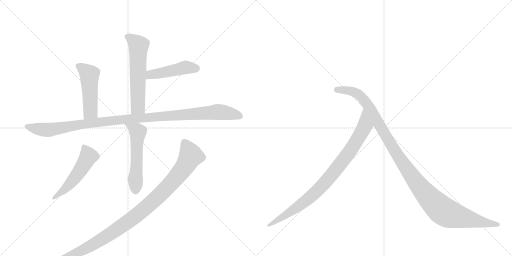
t = 0.00 s
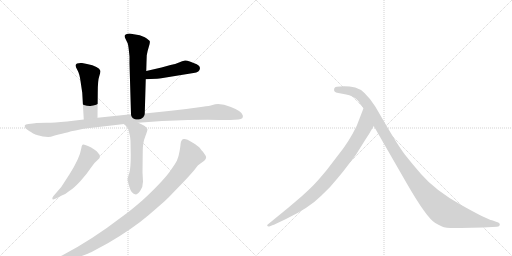
t = 1.56 s
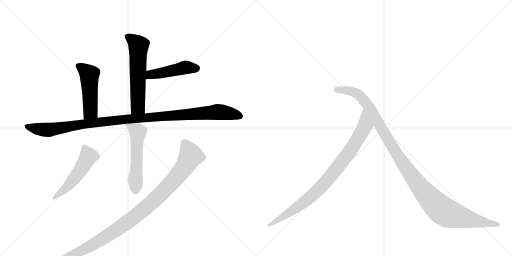
t = 3.13 s
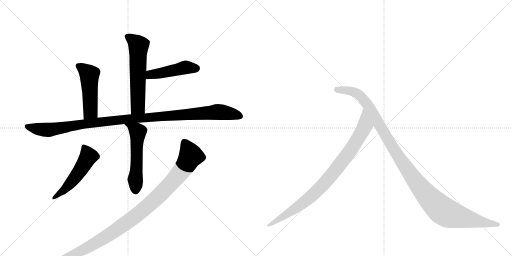
t = 4.69 s
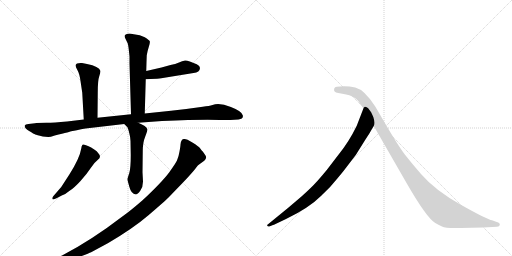
t = 6.25 s
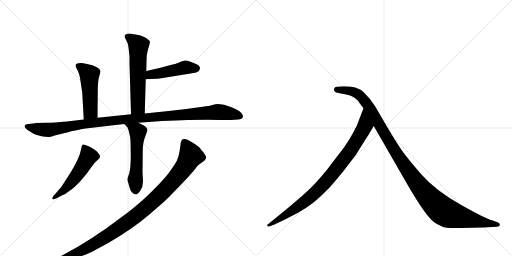
t = 7.82 s

The animated SVG that drew these frames (rendered in a browser with its animation timeline set to each time). Animation: 9 CSS @keyframes rules; one cycle of 7.82 s.

<svg version="1.1" viewBox="0 0 2048 1024" xmlns="http://www.w3.org/2000/svg">
  <g stroke="lightgray" stroke-dasharray="1,1" stroke-width="1" transform="scale(4, 4)">
    <line x1="0" y1="0" x2="256" y2="256"></line>
    <line x1="256" y1="0" x2="0" y2="256"></line>
    <line x1="128" y1="0" x2="128" y2="256"></line>
    <line x1="0" y1="128" x2="256" y2="128"></line>
    <line x1="256" y1="0" x2="512" y2="256"></line>
    <line x1="512" y1="0" x2="256" y2="256"></line>
    <line x1="384" y1="0" x2="384" y2="256"></line>
    <line x1="256" y1="128" x2="512" y2="128"></line>
  </g>
<g transform="scale(1, -1) translate(0, -850)">
   <style type="text/css">
    @keyframes keyframes0 {
      from {
       stroke: black;
       stroke-dashoffset: 592;
       stroke-width: 128;
       }
       66% {
       animation-timing-function: step-end;
       stroke: black;
       stroke-dashoffset: 0;
       stroke-width: 128;
       }
       to {
       stroke: black;
       stroke-width: 1024;
       }
       }
       #make-me-a-hanzi-animation-0 {
         animation: keyframes0 0.731771s both;
         animation-delay: 0.000000s;
         animation-timing-function: linear;
       }
    @keyframes keyframes1 {
      from {
       stroke: black;
       stroke-dashoffset: 465;
       stroke-width: 128;
       }
       60% {
       animation-timing-function: step-end;
       stroke: black;
       stroke-dashoffset: 0;
       stroke-width: 128;
       }
       to {
       stroke: black;
       stroke-width: 1024;
       }
       }
       #make-me-a-hanzi-animation-1 {
         animation: keyframes1 0.628418s both;
         animation-delay: 0.731771s;
         animation-timing-function: linear;
       }
    @keyframes keyframes2 {
      from {
       stroke: black;
       stroke-dashoffset: 493;
       stroke-width: 128;
       }
       62% {
       animation-timing-function: step-end;
       stroke: black;
       stroke-dashoffset: 0;
       stroke-width: 128;
       }
       to {
       stroke: black;
       stroke-width: 1024;
       }
       }
       #make-me-a-hanzi-animation-2 {
         animation: keyframes2 0.651204s both;
         animation-delay: 1.360189s;
         animation-timing-function: linear;
       }
    @keyframes keyframes3 {
      from {
       stroke: black;
       stroke-dashoffset: 1114;
       stroke-width: 128;
       }
       78% {
       animation-timing-function: step-end;
       stroke: black;
       stroke-dashoffset: 0;
       stroke-width: 128;
       }
       to {
       stroke: black;
       stroke-width: 1024;
       }
       }
       #make-me-a-hanzi-animation-3 {
         animation: keyframes3 1.156576s both;
         animation-delay: 2.011393s;
         animation-timing-function: linear;
       }
    @keyframes keyframes4 {
      from {
       stroke: black;
       stroke-dashoffset: 551;
       stroke-width: 128;
       }
       64% {
       animation-timing-function: step-end;
       stroke: black;
       stroke-dashoffset: 0;
       stroke-width: 128;
       }
       to {
       stroke: black;
       stroke-width: 1024;
       }
       }
       #make-me-a-hanzi-animation-4 {
         animation: keyframes4 0.698405s both;
         animation-delay: 3.167969s;
         animation-timing-function: linear;
       }
    @keyframes keyframes5 {
      from {
       stroke: black;
       stroke-dashoffset: 516;
       stroke-width: 128;
       }
       63% {
       animation-timing-function: step-end;
       stroke: black;
       stroke-dashoffset: 0;
       stroke-width: 128;
       }
       to {
       stroke: black;
       stroke-width: 1024;
       }
       }
       #make-me-a-hanzi-animation-5 {
         animation: keyframes5 0.669922s both;
         animation-delay: 3.866374s;
         animation-timing-function: linear;
       }
    @keyframes keyframes6 {
      from {
       stroke: black;
       stroke-dashoffset: 1077;
       stroke-width: 128;
       }
       78% {
       animation-timing-function: step-end;
       stroke: black;
       stroke-dashoffset: 0;
       stroke-width: 128;
       }
       to {
       stroke: black;
       stroke-width: 1024;
       }
       }
       #make-me-a-hanzi-animation-6 {
         animation: keyframes6 1.126465s both;
         animation-delay: 4.536296s;
         animation-timing-function: linear;
       }
    @keyframes keyframes7 {
      from {
       stroke: black;
       stroke-dashoffset: 882;
       stroke-width: 128;
       }
       74% {
       animation-timing-function: step-end;
       stroke: black;
       stroke-dashoffset: 0;
       stroke-width: 128;
       }
       to {
       stroke: black;
       stroke-width: 1024;
       }
       }
       #make-me-a-hanzi-animation-7 {
         animation: keyframes7 0.967773s both;
         animation-delay: 5.662760s;
         animation-timing-function: linear;
       }
    @keyframes keyframes8 {
      from {
       stroke: black;
       stroke-dashoffset: 1149;
       stroke-width: 128;
       }
       79% {
       animation-timing-function: step-end;
       stroke: black;
       stroke-dashoffset: 0;
       stroke-width: 128;
       }
       to {
       stroke: black;
       stroke-width: 1024;
       }
       }
       #make-me-a-hanzi-animation-8 {
         animation: keyframes8 1.185059s both;
         animation-delay: 6.630534s;
         animation-timing-function: linear;
       }
</style>
<path d="M 579 396 L 583 533 L 585 566 L 586 602 L 587 629 Q 589 643 595 662 Q 601 680 599 685 Q 597 690 579 701 Q 561 711 535 713 L 519 716 Q 509 716 505 713 Q 501 710 500 710 Q 497 706 500 699 L 511 676 Q 514 667 518 624 L 518 596 L 524 393 C 525 363 578 366 579 396 Z" fill="lightgray"></path> 
<path d="M 583 533 L 602 534 Q 633 535 645 537 L 774 558 Q 799 561 800 578 Q 800 586 787 593 Q 750 610 740 608 Q 729 606 716 600 Q 702 594 682 590 L 646 580 L 585 566 C 556 559 553 531 583 533 Z" fill="lightgray"></path> 
<path d="M 390 379 L 391 479 Q 391 529 397 545 Q 402 561 402 566 Q 396 585 348 594 L 328 598 Q 317 599 308 596 Q 302 592 302 588 Q 302 583 310 569 Q 318 555 322 526 L 329 479 L 335 372 C 337 342 390 349 390 379 Z" fill="lightgray"></path> 
<path d="M 145 358 L 140 357 L 114 354 Q 101 354 99 348 Q 97 338 116.5 326 Q 136 314 141 312 Q 146 310 171 304 L 193 302 Q 201 302 219 308 Q 285 324 285 325 Q 335 335 342 336 L 497 354 L 553 359 L 648 366 Q 813 373 879 370 L 922 370 L 954 372 Q 975 374 971 389 Q 969 405 923.5 422.5 Q 878 440 850 430 Q 838 426 811 423 L 745 414 L 684 407 L 579 396 L 524 393 L 390 379 L 335 372 L 268 364 Q 216 359 186 359 L 145 358 Z" fill="lightgray"></path> 
<path d="M 497 354 L 510 341 Q 512 337 517 318 Q 522 299 522 286 L 523 229 Q 523 176 517 157 Q 510 138 510 133 Q 510 128 518 101 Q 525 74 543 72 Q 550 72 561 87 Q 572 102 572 124 L 570 161 L 571 246 Q 571 280 581 304 Q 590 328 590 332 Q 586 346 553 359 C 525 371 476 375 497 354 Z" fill="lightgray"></path> 
<path d="M 213 65 Q 208 59 209.5 54 Q 211 49 228 58 L 247 68 Q 261 72 277 86 Q 297 99 322 126.5 Q 347 154 361.5 176.5 Q 376 199 391.5 211 Q 407 223 394 236 Q 388 246 377 252 Q 365 262 352 266 Q 334 275 330 271 Q 326 267 325 256 Q 319 218 278 153 L 245 102 L 213 65 Z" fill="lightgray"></path> 
<path d="M 722 272 Q 722 266 718 244 Q 714 222 710 214 Q 707 202 678 162.5 Q 649 123 569 48 Q 522 7 488 -17 Q 367 -110 250 -171 L 204 -194 Q 199 -196 175 -208 L 160 -214 Q 153 -218 155 -223 Q 157 -228 167 -226 L 179 -223 L 202 -219 Q 215 -217 283 -191 Q 351 -165 364.5 -158.5 Q 378 -152 433 -122 Q 532 -64 595 -10 Q 658 44 673 59 L 731 119 Q 772 163 782 176.5 Q 792 190 799 194 L 817 207 Q 829 219 822 228.5 Q 815 238 814.5 239 Q 814 240 812.5 242 Q 811 244 809 246 Q 807 248 801 256.5 Q 795 265 769.5 280.5 Q 744 296 736 294 Q 724 294 722 272 Z" fill="lightgray"></path> 
<path d="M 1483 326 L 1495 346 C 1510 372 1465 445 1454 417 L 1427 347 Q 1395 281 1353 230 L 1307 170 Q 1273 129 1261 117 Q 1250 104 1207 65 L 1153 19 L 1071 -48 Q 1068 -49 1069 -53 Q 1071 -57 1077 -56 L 1092 -50 Q 1095 -50 1102 -46 L 1144 -26 Q 1236 18 1286 68 Q 1322 101 1351 138 Q 1381 174 1384 179 L 1423 230 L 1458 286 Q 1483 325 1483 326 Z" fill="lightgray"></path> 
<path d="M 1495 346 L 1625 120 Q 1706 -21 1741 -42 Q 1753 -49 1768 -56 Q 1783 -64 1844 -62 L 1932 -60 L 1988 -57 Q 1998 -57 1999 -50 Q 2001 -42 1987 -38 L 1968 -31 Q 1950 -29 1845 30 Q 1741 88 1684 154 Q 1649 194 1620 231 Q 1592 268 1540 357 L 1501 424 Q 1458 491 1421 500 Q 1385 508 1347 503 Q 1339 503 1337 496 Q 1332 481 1353 478 L 1380 473 Q 1417 466 1433 446 Q 1437 439 1454 417 L 1495 346 Z" fill="lightgray"></path> 
      <clipPath id="make-me-a-hanzi-clip-0">
      <path d="M 579 396 L 583 533 L 585 566 L 586 602 L 587 629 Q 589 643 595 662 Q 601 680 599 685 Q 597 690 579 701 Q 561 711 535 713 L 519 716 Q 509 716 505 713 Q 501 710 500 710 Q 497 706 500 699 L 511 676 Q 514 667 518 624 L 518 596 L 524 393 C 525 363 578 366 579 396 Z" fill="lightgray"></path>
      </clipPath>
      <path clip-path="url(#make-me-a-hanzi-clip-0)" d="M 507 705 L 554 667 L 552 423 L 530 401 " fill="none" id="make-me-a-hanzi-animation-0" stroke-dasharray="464 928" stroke-linecap="round"></path>

      <clipPath id="make-me-a-hanzi-clip-1">
      <path d="M 583 533 L 602 534 Q 633 535 645 537 L 774 558 Q 799 561 800 578 Q 800 586 787 593 Q 750 610 740 608 Q 729 606 716 600 Q 702 594 682 590 L 646 580 L 585 566 C 556 559 553 531 583 533 Z" fill="lightgray"></path>
      </clipPath>
      <path clip-path="url(#make-me-a-hanzi-clip-1)" d="M 587 538 L 602 552 L 745 581 L 787 577 " fill="none" id="make-me-a-hanzi-animation-1" stroke-dasharray="337 674" stroke-linecap="round"></path>

      <clipPath id="make-me-a-hanzi-clip-2">
      <path d="M 390 379 L 391 479 Q 391 529 397 545 Q 402 561 402 566 Q 396 585 348 594 L 328 598 Q 317 599 308 596 Q 302 592 302 588 Q 302 583 310 569 Q 318 555 322 526 L 329 479 L 335 372 C 337 342 390 349 390 379 Z" fill="lightgray"></path>
      </clipPath>
      <path clip-path="url(#make-me-a-hanzi-clip-2)" d="M 312 587 L 358 551 L 362 404 L 341 380 " fill="none" id="make-me-a-hanzi-animation-2" stroke-dasharray="365 730" stroke-linecap="round"></path>

      <clipPath id="make-me-a-hanzi-clip-3">
      <path d="M 145 358 L 140 357 L 114 354 Q 101 354 99 348 Q 97 338 116.5 326 Q 136 314 141 312 Q 146 310 171 304 L 193 302 Q 201 302 219 308 Q 285 324 285 325 Q 335 335 342 336 L 497 354 L 553 359 L 648 366 Q 813 373 879 370 L 922 370 L 954 372 Q 975 374 971 389 Q 969 405 923.5 422.5 Q 878 440 850 430 Q 838 426 811 423 L 745 414 L 684 407 L 579 396 L 524 393 L 390 379 L 335 372 L 268 364 Q 216 359 186 359 L 145 358 Z" fill="lightgray"></path>
      </clipPath>
      <path clip-path="url(#make-me-a-hanzi-clip-3)" d="M 107 345 L 190 331 L 414 364 L 863 402 L 924 396 L 958 385 " fill="none" id="make-me-a-hanzi-animation-3" stroke-dasharray="986 1972" stroke-linecap="round"></path>

      <clipPath id="make-me-a-hanzi-clip-4">
      <path d="M 497 354 L 510 341 Q 512 337 517 318 Q 522 299 522 286 L 523 229 Q 523 176 517 157 Q 510 138 510 133 Q 510 128 518 101 Q 525 74 543 72 Q 550 72 561 87 Q 572 102 572 124 L 570 161 L 571 246 Q 571 280 581 304 Q 590 328 590 332 Q 586 346 553 359 C 525 371 476 375 497 354 Z" fill="lightgray"></path>
      </clipPath>
      <path clip-path="url(#make-me-a-hanzi-clip-4)" d="M 504 355 L 549 326 L 551 319 L 542 85 " fill="none" id="make-me-a-hanzi-animation-4" stroke-dasharray="423 846" stroke-linecap="round"></path>

      <clipPath id="make-me-a-hanzi-clip-5">
      <path d="M 213 65 Q 208 59 209.5 54 Q 211 49 228 58 L 247 68 Q 261 72 277 86 Q 297 99 322 126.5 Q 347 154 361.5 176.5 Q 376 199 391.5 211 Q 407 223 394 236 Q 388 246 377 252 Q 365 262 352 266 Q 334 275 330 271 Q 326 267 325 256 Q 319 218 278 153 L 245 102 L 213 65 Z" fill="lightgray"></path>
      </clipPath>
      <path clip-path="url(#make-me-a-hanzi-clip-5)" d="M 335 261 L 354 225 L 341 201 L 271 105 L 214 59 " fill="none" id="make-me-a-hanzi-animation-5" stroke-dasharray="388 776" stroke-linecap="round"></path>

      <clipPath id="make-me-a-hanzi-clip-6">
      <path d="M 722 272 Q 722 266 718 244 Q 714 222 710 214 Q 707 202 678 162.5 Q 649 123 569 48 Q 522 7 488 -17 Q 367 -110 250 -171 L 204 -194 Q 199 -196 175 -208 L 160 -214 Q 153 -218 155 -223 Q 157 -228 167 -226 L 179 -223 L 202 -219 Q 215 -217 283 -191 Q 351 -165 364.5 -158.5 Q 378 -152 433 -122 Q 532 -64 595 -10 Q 658 44 673 59 L 731 119 Q 772 163 782 176.5 Q 792 190 799 194 L 817 207 Q 829 219 822 228.5 Q 815 238 814.5 239 Q 814 240 812.5 242 Q 811 244 809 246 Q 807 248 801 256.5 Q 795 265 769.5 280.5 Q 744 296 736 294 Q 724 294 722 272 Z" fill="lightgray"></path>
      </clipPath>
      <path clip-path="url(#make-me-a-hanzi-clip-6)" d="M 738 279 L 762 231 L 748 198 L 674 106 L 582 19 L 482 -59 L 393 -117 L 288 -172 L 162 -221 " fill="none" id="make-me-a-hanzi-animation-6" stroke-dasharray="949 1898" stroke-linecap="round"></path>

      <clipPath id="make-me-a-hanzi-clip-7">
      <path d="M 1483 326 L 1495 346 C 1510 372 1465 445 1454 417 L 1427 347 Q 1395 281 1353 230 L 1307 170 Q 1273 129 1261 117 Q 1250 104 1207 65 L 1153 19 L 1071 -48 Q 1068 -49 1069 -53 Q 1071 -57 1077 -56 L 1092 -50 Q 1095 -50 1102 -46 L 1144 -26 Q 1236 18 1286 68 Q 1322 101 1351 138 Q 1381 174 1384 179 L 1423 230 L 1458 286 Q 1483 325 1483 326 Z" fill="lightgray"></path>
      </clipPath>
      <path clip-path="url(#make-me-a-hanzi-clip-7)" d="M 1454 409 L 1460 349 L 1452 330 L 1403 250 L 1316 137 L 1213 38 L 1074 -52 " fill="none" id="make-me-a-hanzi-animation-7" stroke-dasharray="754 1508" stroke-linecap="round"></path>

      <clipPath id="make-me-a-hanzi-clip-8">
      <path d="M 1495 346 L 1625 120 Q 1706 -21 1741 -42 Q 1753 -49 1768 -56 Q 1783 -64 1844 -62 L 1932 -60 L 1988 -57 Q 1998 -57 1999 -50 Q 2001 -42 1987 -38 L 1968 -31 Q 1950 -29 1845 30 Q 1741 88 1684 154 Q 1649 194 1620 231 Q 1592 268 1540 357 L 1501 424 Q 1458 491 1421 500 Q 1385 508 1347 503 Q 1339 503 1337 496 Q 1332 481 1353 478 L 1380 473 Q 1417 466 1433 446 Q 1437 439 1454 417 L 1495 346 Z" fill="lightgray"></path>
      </clipPath>
      <path clip-path="url(#make-me-a-hanzi-clip-8)" d="M 1348 491 L 1420 480 L 1456 451 L 1640 155 L 1701 76 L 1766 11 L 1799 -7 L 1850 -21 L 1990 -49 " fill="none" id="make-me-a-hanzi-animation-8" stroke-dasharray="1021 2042" stroke-linecap="round"></path>

</g>
</svg>
